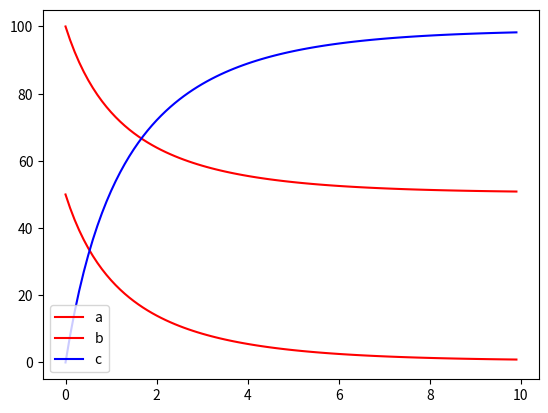

Python code for this plot:
import matplotlib.pyplot as plt
import numpy as np

dt=0.1
t=0
n=100
a=[0]*n
b=[0]*n
c=[0]*n
a[0]=100
b[0]=50
c[0]=0
k1=0.008
k2=0.002

for i in range(n-1):
    da=(k2*c[i]-k1*a[i]*b[i])*dt
    db=(k2*c[i]-k1*a[i]*b[i])*dt
    dc=2*(k1*a[i]*b[i]-k2*c[i])*dt

    a[i+1]=a[i]+da
    b[i+1]=b[i]+db
    c[i+1]=c[i]+dc

for i in range(n):
    print("t = {}, a = {:.2f}, b = {:.2f}, c = {:.2f}".format(i,a[i],b[i],c[i]))

x=np.arange(0,dt*n,dt)

plt.plot(x,a,label="a",color="red")
plt.plot(x,b,label="b",color="red")
plt.plot(x,c,label="c",color="blue")
plt.legend()

plt.show()